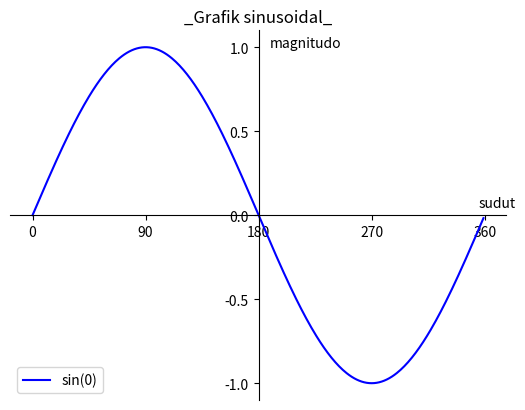

Source code (Python):
#menggeser axis

import numpy as np
import matplotlib.pyplot as plt

#membuat data
sudut = np.arange(0,360,1)
y = np.sin(np.deg2rad(sudut))

#membuat plot
plt.plot(sudut,y,label='sin(0)',color='b')
plt.legend(loc='lower left')

#setting axis panjang dan lebar dari plot nya
#plt.axis([0,360,-1,1])#xMin,xMax,yMin,yMax

#men set ticks
plt.yticks([-1,-0.5,0,0.5,1])
plt.xticks([0,90,180,270,360])

#membuat label
judul = '_Grafik sinusoidal_'
plt.title(judul)
plt.text(189,1,'magnitudo')
plt.text(355,0.05,'sudut')

#menggeser axis
ax=plt.gca()
ax.spines['left'].set_position(('data',180))
ax.spines['bottom'].set_position(('data',0))
ax.spines['right'].set_color(('none'))
ax.spines['top'].set_color(('none'))

#menampilkan plot
plt.show()